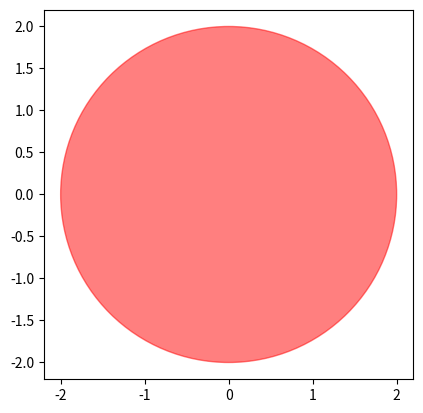

Reproduce this figure in Python.
from __future__ import annotations
import math
import matplotlib.pyplot as plt

class Shape:
    """Parent class to Rect and Circle. Two required parameters: x_cen and y_cen giving center position"""
    def __init__(self, x_cen: float, y_cen: float) -> None:
        self.x_cen = x_cen
        self.y_cen = y_cen

    @property
    def x_cen(self):
        return self._x_cen

    @property
    def y_cen(self):
        return self._y_cen

    @x_cen.setter
    def x_cen(self, value: float):
        if not isinstance(value, (float, int)):
            raise TypeError(f"Must be a float or inte, not {type(value)}")
        self._x_cen = value

    @y_cen.setter
    def y_cen(self, value: float):
        if not isinstance(value, (float, int)):
            raise TypeError(f"Must be a float or inte, not {type(value)}")
        self._y_cen = value

    def __lt__(self, other: Shape) -> bool:
        """Compares area of two Shapes"""
        if self.area < other.area:
            return True
        else:
            return False

    def __le__(self, other: Shape) -> bool:
        """Compares area of two Shapes"""
        if self.area <= other.area:
            return True
        else:
            return False

    def __gt__(self, other: Shape) -> bool:
        """Compares area of two Shapes"""
        if self.area > other.area:
            return True
        else:
            return False

    def __ge__(self, other: Shape) -> bool:
        """Compares area of two Shapes"""
        if self.area >= other.area:
            return True
        else:
            return False

    def translate(self, x: float, y: float):
        if not isinstance(x, (float, int)) or not isinstance(y, (float, int)):
            raise TypeError("x and y must be int or float")
        self.x_cen += x
        self.y_cen += y


class Rect(Shape):
    """Class to create a rectangle. Four required parameters: x_cen and y_cen giving center position. Width and height giving size."""

    def __init__(self, x_cen: float, y_cen: float, width: float, height: float) -> None:
        super().__init__(x_cen, y_cen)
        self.width = width
        self.height = height
        """x_0 and x_1: min and max x-value, y_0 and y_1: min and max y-value."""
        self.x_0 = self._x_cen - self._width / 2
        self.x_1 = self._x_cen + self._width / 2
        self.y_0 = self._y_cen - self._height / 2
        self.y_1 = self._y_cen + self._height / 2

    @property
    def width(self):
        return self._width

    @width.setter
    def width(self, value: float):
        if not isinstance(value, (float, int)):
            raise TypeError("Must be int or float")
        if value <= 0:
            raise ValueError("Must be positive")
        self._width = value

    @property
    def height(self):
        return self._height

    @height.setter
    def height(self, value: float):
        if not isinstance(value, (float, int)):
            raise TypeError("Must be int or float")
        if value <= 0:
            raise ValueError("Must be positive")
        self._height = value

    @property
    def area(self):
        return self.height * self.width

    @property
    def circ(self):
        return self.height * 2 + self.width * 2

    def __eq__(self, other: Rect):
        """Checks if two rectangles have the same measuements. Position is disregarded"""
        if self.width == other.width and self.height == other.height:
            return True
        else:
            return False

    def is_inside(self, x: float, y: float) -> bool:
        """Checks if a point is inside or on the rectangle"""
        if self.x_0 <= x <= self.x_1 and self.y_0 <= y <= self.y_1:
            return True
        else:
            return False

    def is_square(self):
        """Checks if rectangle is a square"""
        if self.width == self.height:
            return True
        else:
            return False

    def plot(self):
        xs = [
            self.x_0,
            self.x_1,
            self.x_1,
            self.x_0,
            self.x_0,
        ]
        ys = [
            self.y_0,
            self.y_0,
            self.y_1,
            self.y_1,
            self.y_0,
        ]
        fig, ax = plt.subplots()
        ax.grid(True)
        ax.plot(xs, ys, color="red")
        ax.set(xlabel="x", ylabel="y")
        plt.show()

    def __repr__(self):
        return f"{self.width=}, {self.height=}, position: ({self.x_cen}, {self.y_cen})"

    def __str__(self):
        return f"{self.width=}, {self.height=}, position: ({self.x_cen}, {self.y_cen})"


class Circle(Shape):
    """Class to create a circle"""

    def __init__(self, x_cen: float, y_cen: float, radius: float) -> None:
        super().__init__(x_cen, y_cen)
        self.radius = radius

    @property
    def radius(self):
        return self._radius

    @radius.setter
    def radius(self, value: float):
        if not isinstance(value, (float, int)):
            raise TypeError("Must be int or float")
        if value <= 0:
            raise ValueError("Must be positive")
        self._radius = value

    @property
    def area(self):
        return math.pi * self.radius**2

    @property
    def circ(self):
        return math.pi * self.radius * 2

    def __eq__(self, other: Circle):
        """Checks if the radius of two circles are the same"""
        if self.radius == other.radius:
            return True
        else:
            return False

    def is_inside(self, x: float, y: float):
        """Checks if a point is inside or on the circle"""
        if math.sqrt((x - self.x_cen) ** 2 + (y - self.y_cen) ** 2) <= self.radius:
            return True
        else:
            return False

    def is_unit_circle(self):
        """Checks if circle has radius one and is centered in the origin"""
        if self.radius == 1 and self.x_cen == 0 and self.y_cen == 0:
            return True
        else:
            return False

    def plot(self, color="r"):
        fig, ax = plt.subplots()
        circle1 = plt.Circle(
            (self.x_cen, self.y_cen), self.radius, color=color, alpha=0.5
        )
        ax.add_patch(circle1)
        ax.autoscale()
        ax.set_aspect(1)
        plt.show()


class Body:
    def __init__(self, x_cen: float, y_cen: float, z_cen: float) -> None:
        self.x_cen = x_cen
        self.y_cen = y_cen
        self.z_cen = z_cen

    @property
    def x_cen(self):
        return self._x_cen

    @property
    def y_cen(self):
        return self._y_cen

    @property
    def z_cen(self):
        return self._z_cen

    @x_cen.setter
    def x_cen(self, value: float):
        if not isinstance(value, (float, int)):
            raise TypeError(f"Must be a float or inte, not {type(value)}")
        self._x_cen = value

    @y_cen.setter
    def y_cen(self, value: float):
        if not isinstance(value, (float, int)):
            raise TypeError(f"Must be a float or inte, not {type(value)}")
        self._y_cen = value

    @z_cen.setter
    def z_cen(self, value: float):
        if not isinstance(value, (float, int)):
            raise TypeError(f"Must be a float or inte, not {type(value)}")
        self._z_cen = value

    def __lt__(self, other: Body) -> bool:
        if self.volume < other.volume:
            return True
        else:
            return False

    def __le__(self, other: Body) -> bool:
        if self.volume <= other.volume:
            return True
        else:
            return False

    def __gt__(self, other: Body) -> bool:
        if self.volume > other.volume:
            return True
        else:
            return False

    def __ge__(self, other: Body) -> bool:
        if self.volume >= other.volume:
            return True
        else:
            return False


class Cube(Body):
    def __init__(self, x_cen: float, y_cen: float, z_cen: float, side: float) -> None:
        super().__init__(x_cen, y_cen, z_cen)
        self.side = side
        self.x_0 = self._x_cen - self._side / 2
        self.x_1 = self._x_cen + self._side / 2
        self.y_0 = self._y_cen - self._side / 2
        self.y_1 = self._y_cen + self._side / 2
        self.z_0 = self._z_cen - self._side / 2
        self.z_1 = self._z_cen + self._side / 2

    @property
    def side(self):
        return self._side

    @side.setter
    def side(self, value):
        if not isinstance(value, (int, float)):
            raise TypeError("Must be int or float")
        elif value <= 0:
            raise ValueError("Must be positive")
        else:
            self._side = value

    @property
    def surface_area(self):
        return 6 * (self._side**2)

    @property
    def volume(self):
        return self._side**3

    def is_inside(self, x: float, y: float, z: float) -> bool:
        """Checks if a point is inside or on the cube"""
        if (
            not isinstance(x, (float, int))
            or not isinstance(y, (float, int))
            or not isinstance(z, (float, int))
        ):
            raise TypeError("x, y and z must be floats or ints")
        elif (
            self.x_0 <= x <= self.x_1
            and self.y_0 <= y <= self.y_1
            and self.z_0 <= z <= self.z_1
        ):
            return True
        else:
            return False

    def __eq__(self, other: Cube):
        """Checks if two cubes have the same sidelength"""
        if self._side == other._side:
            return True
        else:
            return False


class Sphere(Body):
    def __init__(self, x_cen: float, y_cen: float, z_cen: float, radius: float) -> None:
        super().__init__(x_cen, y_cen, z_cen)
        self.radius = radius

    @property
    def radius(self):
        return self._radius

    @radius.setter
    def radius(self, value):
        if not isinstance(value, (int, float)):
            raise TypeError("Must be int or float")
        elif value <= 0:
            raise ValueError("Must be positive")
        else:
            self._radius = value

    @property
    def surface_area(self):
        return 4 * math.pi * self._radius**2

    @property
    def volume(self):
        return (4 / 3) * math.pi * self._radius**3

    def __eq__(self, other: Sphere) -> bool:
        if (
            self._radius == other._radius
            and self._x_cen == other._x_cen
            and self.y_cen == other._y_cen
        ):
            return True
        else:
            return False
            
    def is_inside(self, x: float, y: float, z: float) -> bool:
        """Checks if a point is inside or on the circle"""
        if math.sqrt((x - self.x_cen) ** 2 + (y - self.y_cen) ** 2 + (z - self.z_cen) ** 2) <= self.radius:
            return True
        else:
            return False



if __name__ == "__main__":
    c1 = Cube(0, 0, 0, 1)
    print(c1)
    c1.side = 2
    print(c1.is_inside(0, -0.4, 0.5))
    c2 = Circle(0, 0, 2)
    c2.plot()
    


"""    a = Rect(1, 1, 10, 10)
    a.plot()
    b = Circle(0, 1, 1)
    b.plot()
    c = Circle(1, 2, 1)
    c.plot("b") """

"""
TODO
- Fixa så att saker plottas i samma bild
- lägg till plot på translate och is_inside?

"""
